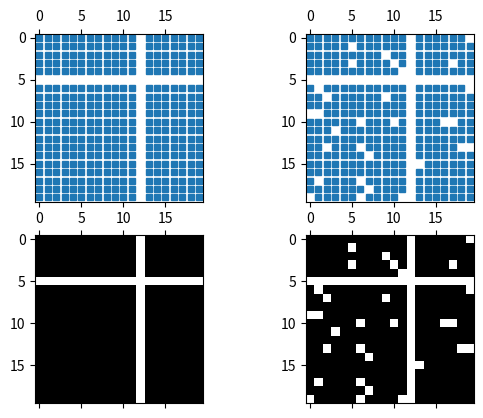

Source code (Python):
%matplotlib inline

import matplotlib.pyplot as plt
import numpy as np

fig, axs = plt.subplots(2, 2)
ax1 = axs[0, 0]
ax2 = axs[0, 1]
ax3 = axs[1, 0]
ax4 = axs[1, 1]

x = np.random.randn(20, 20)
x[5, :] = 0.
x[:, 12] = 0.

ax1.spy(x, markersize=5)
ax2.spy(x, precision=0.1, markersize=5)

ax3.spy(x)
ax4.spy(x, precision=0.1)

plt.show()

import matplotlib
matplotlib.axes.Axes.spy
matplotlib.pyplot.spy